Run: headless pygame with SDL's dummy video driver; simulated clock (each Clock.tick advances the game by its frame time, no real sleeping); random seed 0; keys injected as events and as key.get_pressed() state; no mouse input.
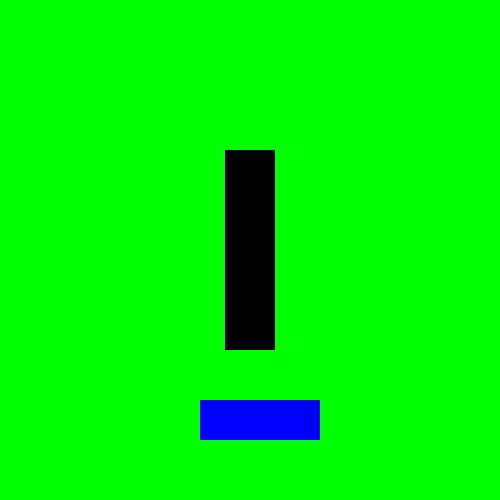
Frame 1 of 4 · flips 1–60 · no input
Frame 2 of 4 · flips 61–180 · tapped SPACE, RETURN · held RIGHT (→), D · screen unchanged from frame 1, image omitted
Frame 3 of 4 · flips 181–300 · held DOWN (↓), S · screen unchanged from frame 2, image omitted
Frame 4 of 4 · flips 301–420 · held LEFT (←), A, UP (↑), W · screen unchanged from frame 3, image omitted

The pygame program that drew these frames:

import pygame,sys,random
from pygame.math import Vector2
class SNAKE:
    def __init__(self):
        self.body = [Vector2(5,10),Vector2(6,10),Vector2(7,10)]
  
    def draw_snake(self):
        for block in self.body:
            x_position = int(block.x * cell_size)
            y_position = int(block.y * cell_size)
            block_rect = pygame.Rect((x_position,y_position,cell_size,cell_size))
            pygame.draw.rect(screen,"blue",block_rect)








pygame.init()
screen = pygame.display.set_mode((500,500))
clock = pygame.time.Clock() #control time in pygame
test_surface = pygame.Surface((50,200))
test_rect = test_surface.get_rect(center=(250,250)) #center the sprite (half the screen size)
leftright = 200
updown = 200
cell_size=40
varsnake = SNAKE()

while True: 
    # display our drawing and screen ui 
    for event in pygame.event.get():
        if event.type == pygame.QUIT:
            pygame.exit()
    screen.fill(pygame.Color("Green"))
    
    varsnake.draw_snake()
    
    screen.blit(test_surface,(test_rect))
    pygame.display.update()
    clock.tick(60) #
